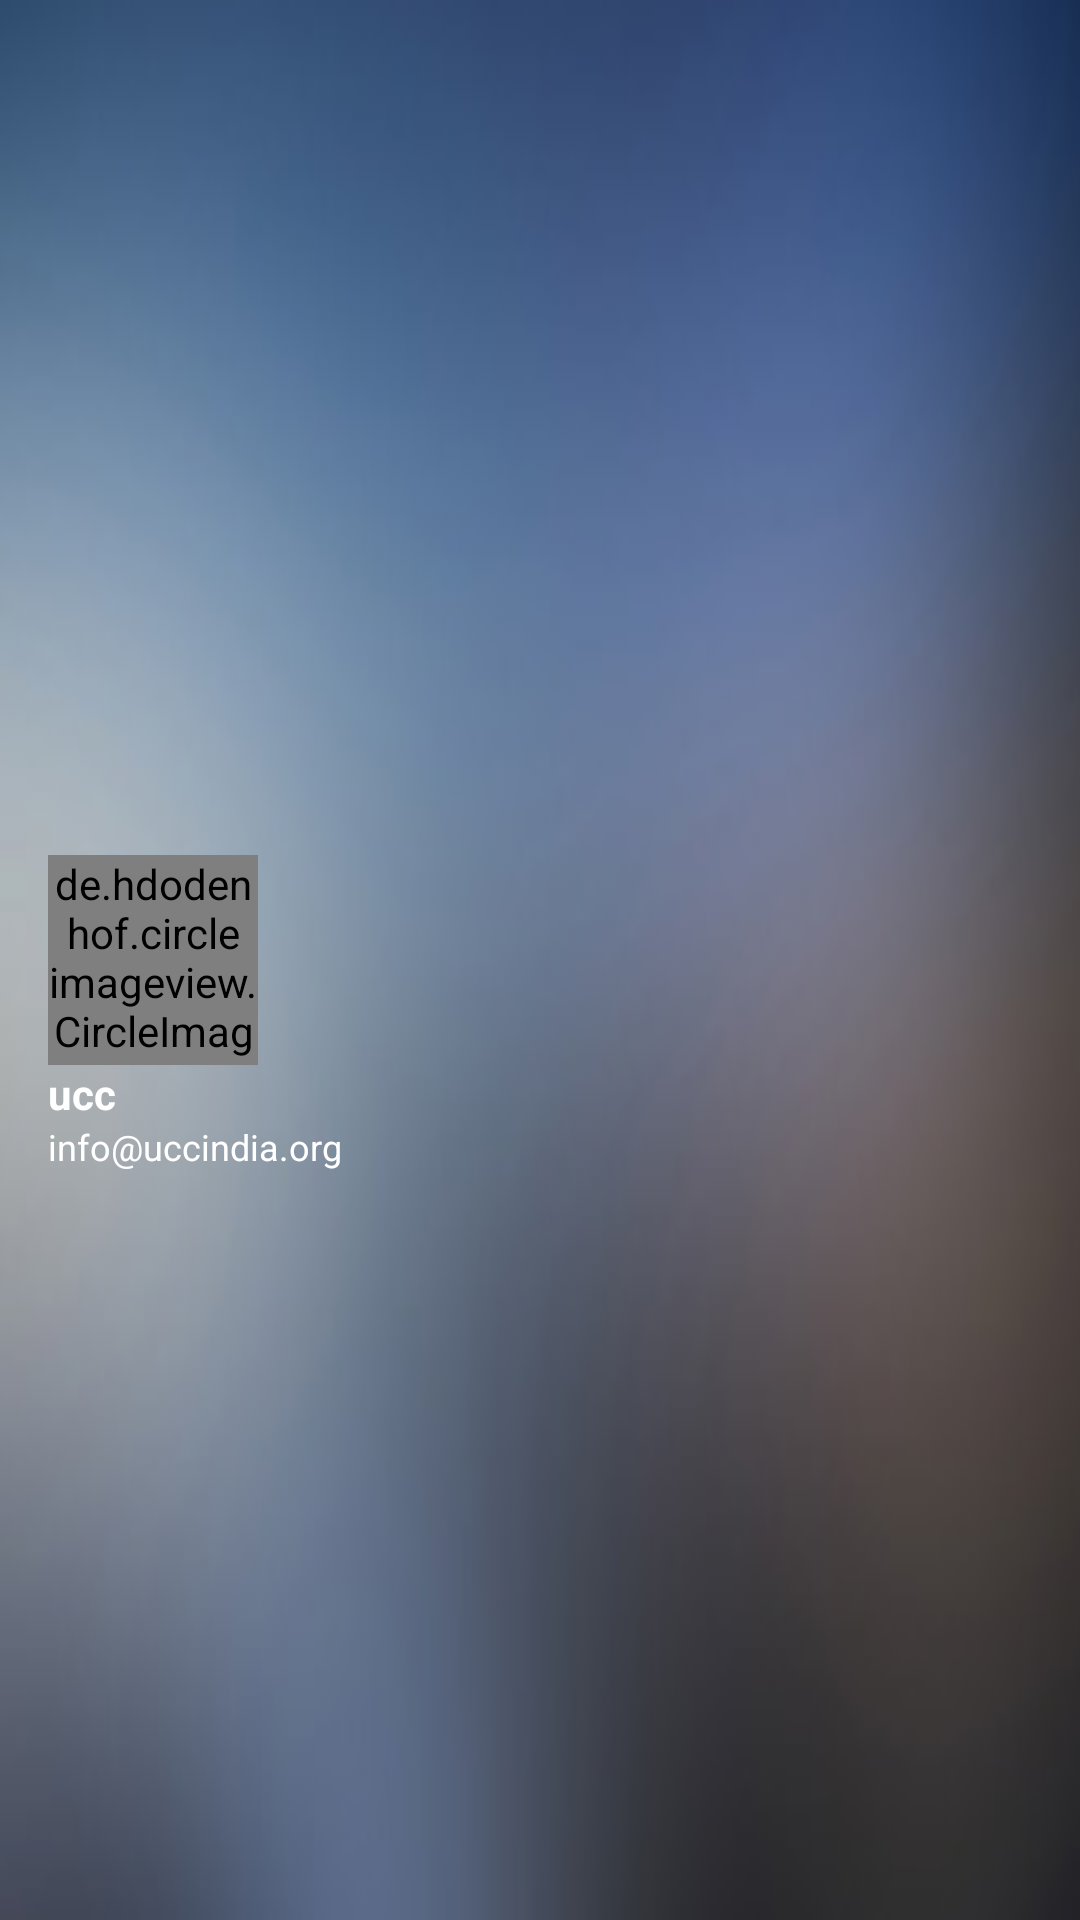

Here is an Android app screen rendered from its layout file. Give the layout XML and the strings, colors and styles it references.
<!-- AndroidManifest.xml: application theme AppTheme -->
<!-- res/layout/drawer_header.xml -->
<?xml version="1.0" encoding="utf-8"?>

<RelativeLayout xmlns:android="http://schemas.android.com/apk/res/android"
    android:layout_width="match_parent"
    android:layout_height="160dp"
    android:gravity="bottom"
    android:orientation="vertical"
    xmlns:app="http://schemas.android.com/apk/res-auto"
    android:theme="@style/ThemeOverlay.AppCompat.Dark">

    <ImageView
        android:id="@+id/backimage"
        android:layout_width="match_parent"
        android:layout_height="match_parent"
        android:background="@drawable/cover_pic"
        android:scaleType="fitXY"
       />
    <RelativeLayout
        android:layout_width="match_parent"
        android:layout_height="match_parent"
        android:paddingLeft="16dp"
        android:paddingRight="16dp"
        android:paddingTop="16dp"
        android:paddingBottom="10dp">

    <de.hdodenhof.circleimageview.CircleImageView

        android:id="@+id/profile_image"
        android:layout_width="70dp"
        android:layout_height="70dp"
        android:background="@drawable/logo"
        app:civ_border_color="#ffffff"
        app:civ_border_width="2dp"
        android:layout_centerVertical="true"
        android:layout_alignParentLeft="true"
        android:layout_alignParentStart="true" />

    <TextView
        android:id="@+id/user_name"
        android:layout_width="match_parent"
        android:layout_height="wrap_content"
        android:layout_below="@+id/profile_image"
        android:text="ucc"
        android:singleLine="true"
        android:ellipsize="end"
        android:textAppearance="@style/TextAppearance.AppCompat.Body1"
        android:textStyle="bold" />

    <TextView
        android:id="@+id/user_mail"
        android:layout_width="match_parent"
        android:layout_height="match_parent"
        android:layout_below="@+id/user_name"
        android:text="info@uccindia.org"
        android:singleLine="true"
        android:ellipsize="end"
        android:textSize="12dp"
        android:textAppearance="@style/TextAppearance.AppCompat.Body1" />
<LinearLayout
    android:layout_width="30dp"
    android:layout_height="30dp"
    android:layout_alignTop="@+id/profile_image"
    android:layout_toRightOf="@+id/profile_image"
    android:layout_toEndOf="@+id/profile_image"
    android:visibility="visible">


    <ImageView
        android:layout_width="wrap_content"
        android:layout_height="wrap_content"
        android:id="@+id/camera"
        android:visibility="gone"
        android:src="@drawable/camera"
        android:layout_gravity="center"

      />
</LinearLayout>
        </RelativeLayout>
</RelativeLayout>
<!-- resources referenced by this layout -->
<resources>
  <!-- drawable cover_pic: png bitmap (drawable, 28990 bytes) -->
  <!-- drawable logo: png bitmap (drawable, 17130 bytes) -->
  <style name="AppTheme" parent="Theme.AppCompat.Light.DarkActionBar">
          
          <item name="colorPrimary">@color/primary</item>
          <item name="colorPrimaryDark">@color/primary_dark</item>
          <item name="colorAccent">@color/accent</item>
          <item name="windowActionBar">false</item>
          <item name="windowNoTitle">true</item>
      </style>
  <color name="primary">#358CC7</color>
  <color name="primary_dark">#358CC7</color>
  <color name="accent">#358CC7</color>
</resources>
